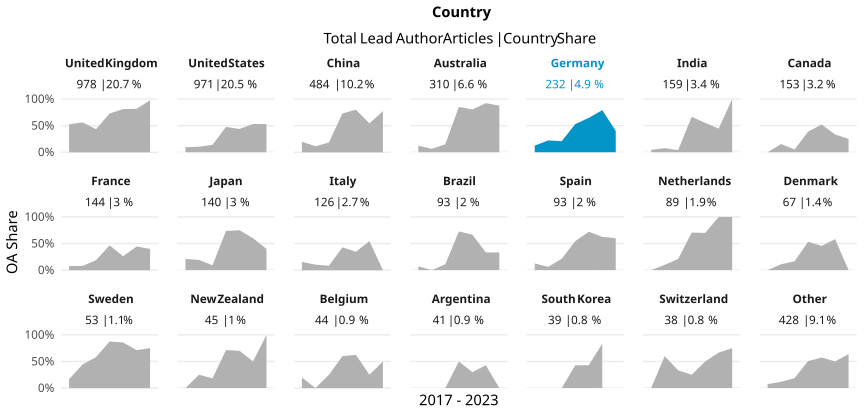

Source data for this figure (header and first rows):
country_name_fct, cr_year, articles, cc_total, prop
United Kingdom, '17, 179, 94, 0.5251
United Kingdom, '18, 155, 87, 0.5613
United Kingdom, '19, 150, 65, 0.4333
United Kingdom, '20, 158, 115, 0.7278
United Kingdom, '21, 169, 137, 0.8107
United Kingdom, '22, 126, 103, 0.8175
United Kingdom, '23, 41, 40, 0.9756
United States, '17, 149, 14, 0.09396
United States, '18, 155, 16, 0.1032
United States, '19, 107, 15, 0.1402
United States, '20, 168, 80, 0.4762
United States, '21, 194, 85, 0.4381
United States, '22, 130, 69, 0.5308
United States, '23, 68, 36, 0.5294
China, '17, 61, 12, 0.1967
China, '18, 62, 7, 0.1129
China, '19, 104, 19, 0.1827
China, '20, 129, 94, 0.7287
China, '21, 60, 48, 0.8
China, '22, 46, 25, 0.5435
China, '23, 22, 17, 0.7727
Australia, '17, 41, 5, 0.122
Australia, '18, 46, 3, 0.06522
Australia, '19, 53, 8, 0.1509
Australia, '20, 47, 40, 0.8511
Australia, '21, 56, 45, 0.8036
Australia, '22, 51, 47, 0.9216
Australia, '23, 16, 14, 0.875
Germany, '17, 32, 4, 0.125
Germany, '18, 36, 8, 0.2222
Germany, '19, 48, 10, 0.2083
Germany, '20, 34, 18, 0.5294
Germany, '21, 48, 31, 0.6458
Germany, '22, 24, 19, 0.7917
Germany, '23, 10, 4, 0.4
India, '17, 22, 1, 0.04545
India, '18, 26, 2, 0.07692
India, '19, 25, 1, 0.04
India, '20, 42, 28, 0.6667
India, '21, 29, 16, 0.5517
India, '22, 9, 4, 0.4444
India, '23, 6, 6, 1
Canada, '17, 26, 0, 0
Canada, '18, 26, 4, 0.1538
Canada, '19, 19, 1, 0.05263
Canada, '20, 31, 12, 0.3871
Canada, '21, 23, 12, 0.5217
Canada, '22, 24, 8, 0.3333
Canada, '23, 4, 1, 0.25
France, '17, 26, 2, 0.07692
France, '18, 25, 2, 0.08
France, '19, 16, 3, 0.1875
France, '20, 30, 14, 0.4667
France, '21, 23, 6, 0.2609
France, '22, 9, 4, 0.4444
France, '23, 15, 6, 0.4
Japan, '17, 19, 4, 0.2105
Japan, '18, 26, 5, 0.1923
Japan, '19, 22, 2, 0.09091
Japan, '20, 19, 14, 0.7368
... 86 more rows
